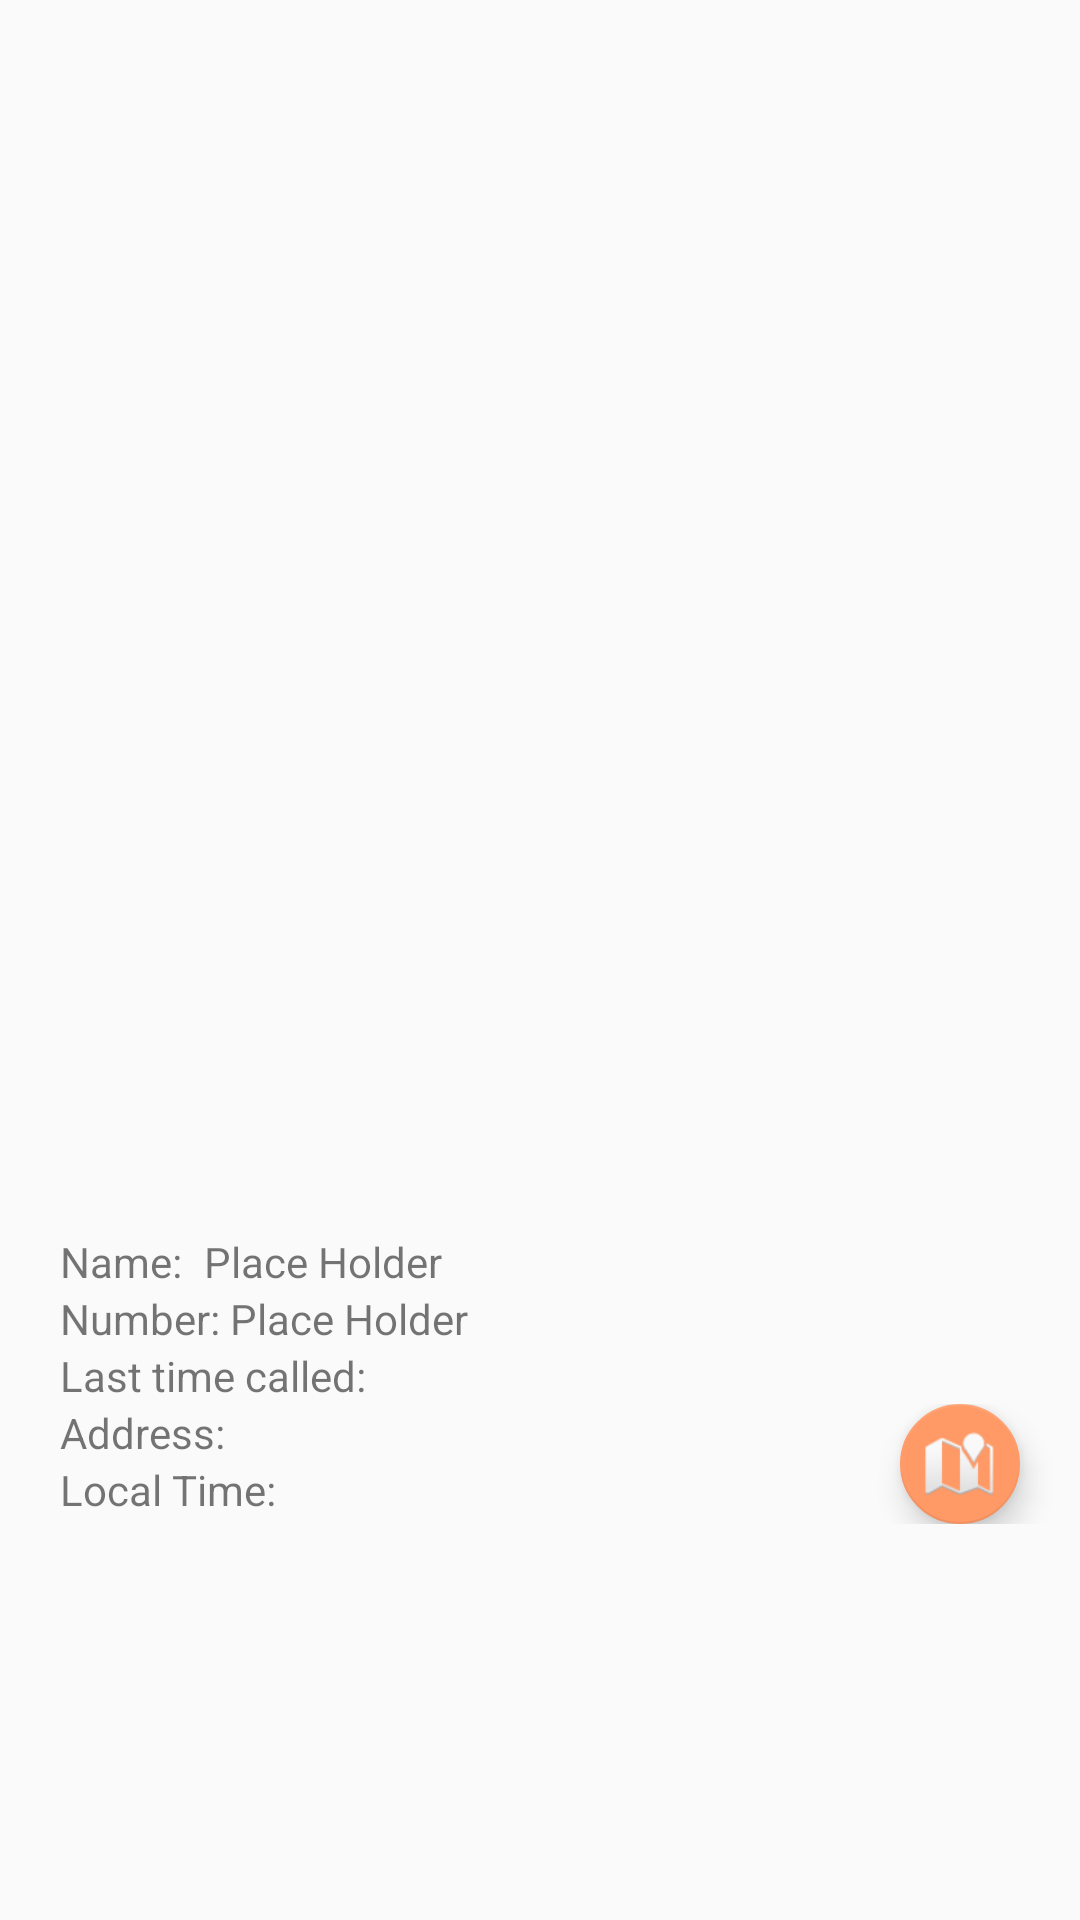

Layout XML and referenced resources for this Android screen:
<!-- AndroidManifest.xml: application theme AppTheme -->
<!-- res/layout/activity_contact_info.xml -->
<?xml version="1.0" encoding="utf-8"?>
<LinearLayout xmlns:android="http://schemas.android.com/apk/res/android"
    xmlns:tools="http://schemas.android.com/tools"
    xmlns:app="http://schemas.android.com/apk/res-auto"
    android:id="@+id/activity_contact_info"
    android:layout_width="match_parent"
    android:layout_height="match_parent"
    android:orientation="vertical"
    tools:context="com.wecall.myapps.wecall.ContactInfo"
    android:weightSum="1">




    <ImageView

        android:id="@+id/big_contact_info_pic"
        android:layout_height="368dp"
        android:layout_width="368dp"
        android:cropToPadding="false"
        android:layout_gravity="center"
        android:layout_weight="0.15"
        android:adjustViewBounds="true" />

    <LinearLayout
        android:layout_width="wrap_content"
        android:layout_height="wrap_content"
        android:orientation="horizontal"
        android:paddingLeft="20dp"
        android:paddingTop="20dp">

        <TextView
          android:layout_width="wrap_content"
          android:layout_height="wrap_content"
          android:text="Name: "
          android:paddingRight="4dp"/>
      <TextView
            android:layout_width="wrap_content"
            android:layout_height="wrap_content"
            android:id="@+id/contact_info_text1"
            android:text="Place Holder"/>


    </LinearLayout>

    <LinearLayout
        android:layout_width="wrap_content"
        android:layout_height="wrap_content"
        android:orientation="horizontal"
        android:paddingLeft="20dp">



        <TextView
            android:layout_width="wrap_content"
            android:layout_height="wrap_content"
            android:text="Number: "/>

        <TextView
            android:layout_width="wrap_content"
            android:layout_height="wrap_content"
            android:id="@+id/contact_info_text2"
            android:text="Place Holder"
            android:autoLink="phone"/>



    </LinearLayout>




    <LinearLayout
        android:layout_width="wrap_content"
        android:layout_height="wrap_content"
        android:orientation="horizontal"
        android:paddingLeft="20dp">

        <TextView
            android:layout_width="wrap_content"
            android:layout_height="wrap_content"
            android:text="Last time called: "/>

        <TextView
            android:layout_width="wrap_content"
            android:layout_height="wrap_content"
            android:id="@+id/date_string"/>


    </LinearLayout>

 <RelativeLayout
     android:layout_width="match_parent"
     android:layout_height="wrap_content">
    <LinearLayout
        android:id="@+id/address"
        android:layout_width="match_parent"
        android:layout_height="wrap_content"
        android:orientation="horizontal"
        android:paddingLeft="20dp"
        android:gravity="top">

        <TextView
            android:layout_width="wrap_content"
            android:layout_height="wrap_content"
            android:text="Address: " />

        <TextView
            android:layout_width="wrap_content"
            android:layout_height="wrap_content"
            android:id="@+id/address_string"
            android:layout_weight="1" />

    </LinearLayout>

     <LinearLayout
         android:layout_width="match_parent"
         android:layout_height="wrap_content"
         android:orientation="horizontal"
         android:paddingLeft="20dp"
         android:gravity="top"
         android:layout_below="@+id/address">

         <TextView
             android:layout_width="wrap_content"
             android:layout_height="wrap_content"
             android:text="Local Time: " />

         <TextView
             android:layout_width="wrap_content"
             android:layout_height="wrap_content"
             android:id="@+id/localTime_string"
             android:layout_weight="1" />

     </LinearLayout>

     <android.support.design.widget.FloatingActionButton
     android:src="@android:drawable/ic_dialog_map"
         android:background="@color/colorOrange"
        android:id="@+id/button_map"
        android:layout_height="wrap_content"
        android:layout_width="wrap_content"
        android:layout_marginRight="20dp"
         android:elevation="7dp"
         android:layout_alignParentRight="true"
         android:clickable="true"
         app:fabSize="mini" />

 </RelativeLayout>




</LinearLayout>
<!-- resources referenced by this layout -->
<resources>
  <color name="colorOrange">#ff9966</color>
  <style name="AppTheme" parent="Theme.AppCompat.Light.DarkActionBar">
          
  
          <item name="colorAccent">@color/colorOrange</item>
          <item name="colorPrimary">@color/colorOrange</item>
          <item name="colorPrimaryDark">@color/common_google_signin_btn_text_light</item>
          <item name="android:statusBarColor">?android:attr/colorForeground</item>
      </style>
</resources>
